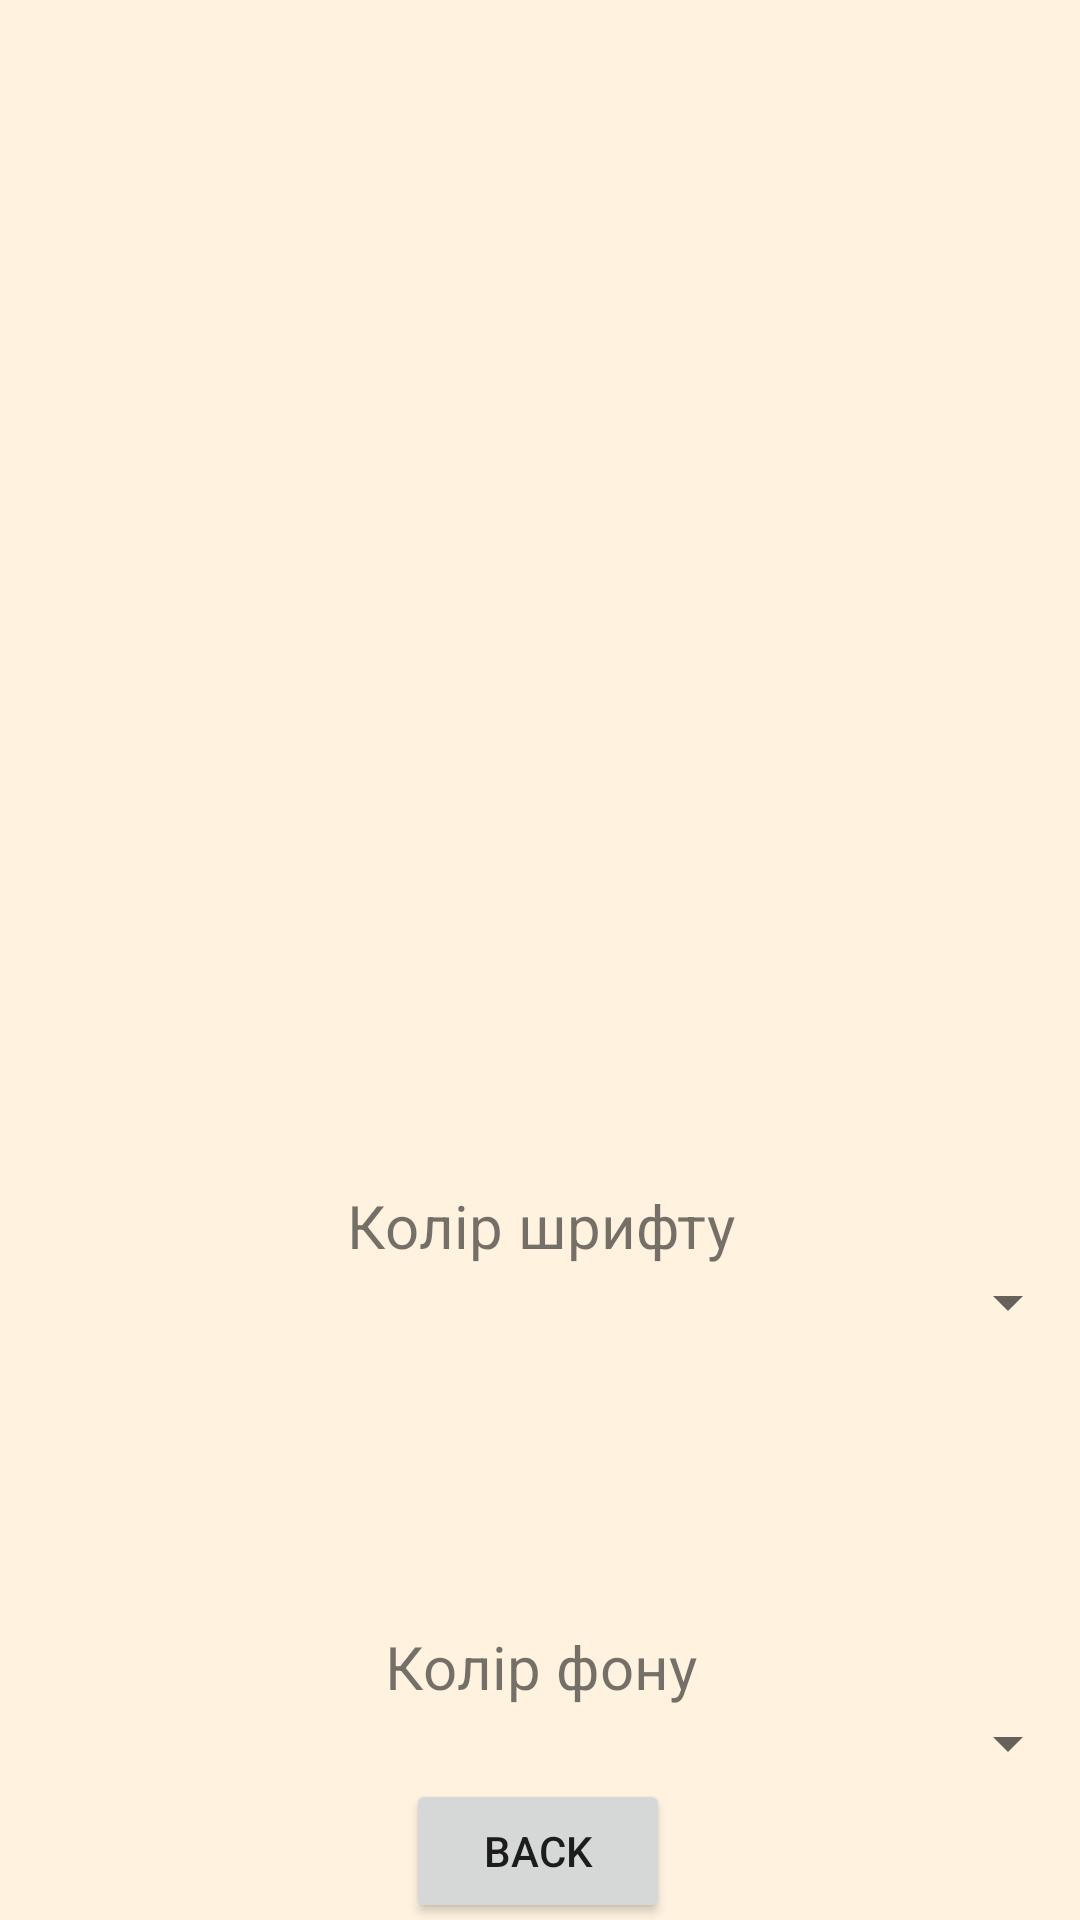

The Android layout XML behind this screen, and the referenced resources:
<!-- AndroidManifest.xml: application theme AppTheme.NoActionBar -->
<!-- res/layout/activity_prefs.xml -->
<?xml version="1.0" encoding="utf-8"?>
<LinearLayout xmlns:android="http://schemas.android.com/apk/res/android"
    xmlns:app="http://schemas.android.com/apk/res-auto"
    android:orientation="vertical"
    android:layout_width="match_parent"
    xmlns:tools="http://schemas.android.com/tools"
    android:background="@color/colorScreenBackground"
    android:layout_height="wrap_content">

    <androidx.recyclerview.widget.RecyclerView
        android:id="@+id/preferencesview"
        android:layout_width="match_parent"
        android:layout_height="313dp"
        android:layout_margin="16dp"
        tools:listitem="@layout/preference_item" />


    <androidx.constraintlayout.widget.ConstraintLayout
        android:layout_width="match_parent"
        android:layout_height="match_parent"
        android:useDefaultMargins="true"
        android:layout_marginTop="50dp"
        >

        <TextView
            android:id="@+id/fontText"
            android:text="Колір шрифту"
            android:textAlignment="center"
            android:layout_height="wrap_content"
            android:layout_width="match_parent"
            app:layout_constraintTop_toTopOf="parent"
            android:textSize="20dp"
            />

        <Spinner
            android:id="@+id/spinnerFontColor"
            android:layout_width="match_parent"
            android:layout_height="wrap_content"
            android:layout_gravity="center"
            app:layout_constraintTop_toBottomOf="@+id/fontText"
            />

        <TextView
            android:id="@+id/backgroundText"
            android:layout_column="1"
            android:text="Колір фону"
            android:textAlignment="center"
            android:layout_height="wrap_content"
            android:layout_width="match_parent"
            app:layout_constraintTop_toBottomOf="@+id/spinnerFontColor"
            android:layout_marginTop="96dp"
            android:textSize="20dp"
            />

        <Spinner
            android:id="@+id/spinnerBackgroundColor"
            android:layout_width="match_parent"
            android:layout_height="wrap_content"
            android:layout_column="1"
            android:layout_gravity="center"
            app:layout_constraintTop_toBottomOf="@+id/backgroundText"
            />

        <Button
            android:layout_width="wrap_content"
            android:layout_height="wrap_content"
            app:layout_constraintEnd_toEndOf="parent"
            app:layout_constraintHorizontal_bias="0.498"
            app:layout_constraintStart_toStartOf="parent"
            app:layout_constraintTop_toBottomOf="@+id/spinnerBackgroundColor"
            android:text="Back"
            android:onClick="back"
            />

    </androidx.constraintlayout.widget.ConstraintLayout>


</LinearLayout>
<!-- resources referenced by this layout -->
<resources>
  <color name="colorScreenBackground">#fff3e0</color>
  <style name="AppTheme.NoActionBar">
          <item name="windowActionBar">false</item>
          <item name="windowNoTitle">true</item>
      </style>
</resources>
